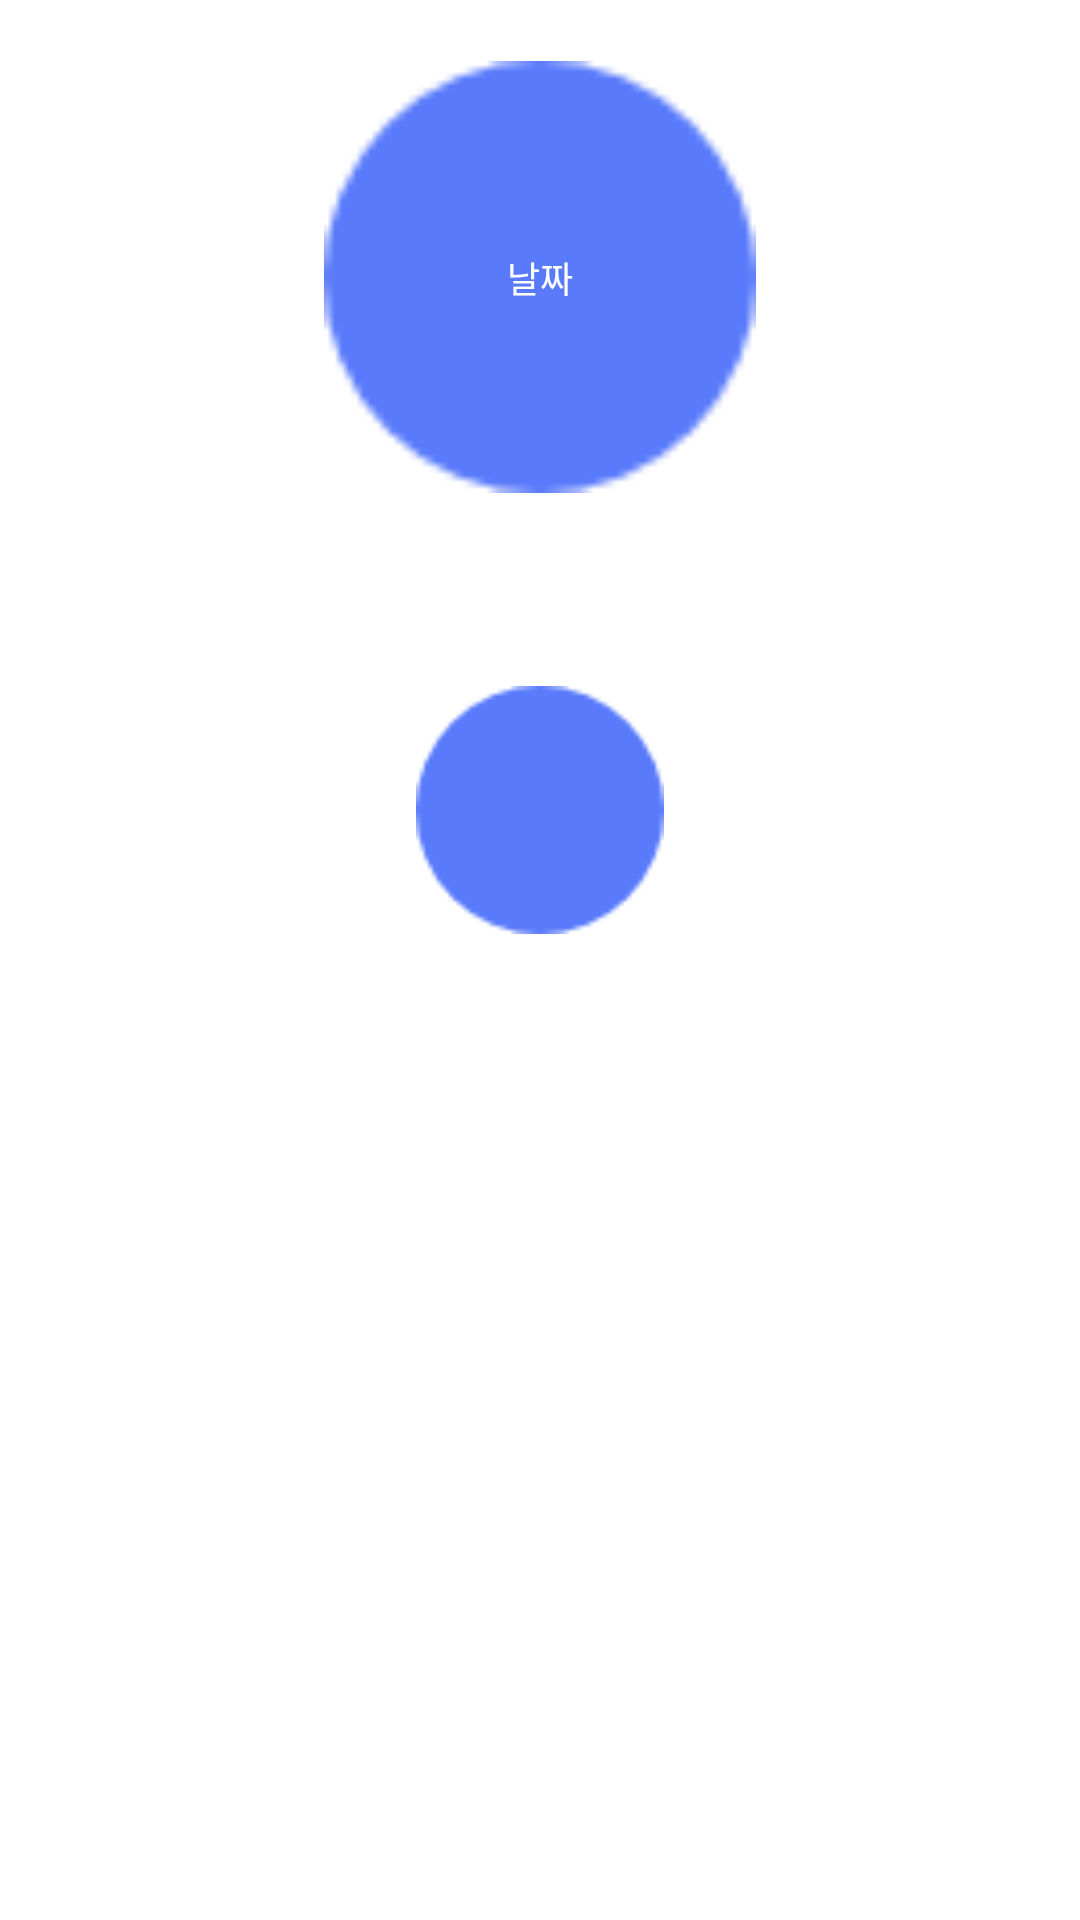

This screen was rendered from an Android layout file. Write that file and the resources it references.
<!-- AndroidManifest.xml: application theme AppTheme -->
<!-- res/layout/calendar_item.xml -->
<?xml version="1.0" encoding="utf-8"?>
<androidx.constraintlayout.widget.ConstraintLayout
    xmlns:android="http://schemas.android.com/apk/res/android"
    xmlns:app="http://schemas.android.com/apk/res-auto"
    android:id="@+id/constraintlayout_date"
    android:layout_width="match_parent"
    android:layout_height="wrap_content">

    <androidx.constraintlayout.widget.ConstraintLayout
        android:layout_width="match_parent"
        android:layout_height="0dp"
        app:layout_constraintDimensionRatio="2:3"
        app:layout_constraintEnd_toEndOf="parent"
        app:layout_constraintStart_toStartOf="parent"
        app:layout_constraintTop_toTopOf="parent">

        <View
            android:layout_width="match_parent"
            android:layout_height="1dp"
            android:background="@color/calendarDividerGray"
            app:layout_constraintTop_toTopOf="parent"/>

        <ImageView
            android:id="@+id/imageView_date_background"
            android:layout_width="0dp"
            android:layout_height="wrap_content"
            android:adjustViewBounds="true"
            app:layout_constraintBottom_toBottomOf="@+id/textView_date"
            app:layout_constraintEnd_toEndOf="@+id/textView_date"
            app:layout_constraintStart_toStartOf="@+id/textView_date"
            app:layout_constraintTop_toTopOf="@+id/textView_date"
            app:layout_constraintWidth_percent="0.4"
            app:srcCompat="@drawable/ic_calendarcircle" />

        <TextView
            android:id="@+id/textView_date"
            android:layout_width="wrap_content"
            android:layout_height="wrap_content"
            android:text="날짜"
            android:textSize="12sp"
            android:textColor="@android:color/white"
            app:layout_constraintBottom_toBottomOf="parent"
            app:layout_constraintEnd_toEndOf="parent"
            app:layout_constraintStart_toStartOf="parent"
            app:layout_constraintTop_toTopOf="parent"
            app:layout_constraintVertical_bias="0.16" />

        <ImageView
            android:id="@+id/imageView_change"
            android:layout_width="0dp"
            android:layout_height="wrap_content"
            android:adjustViewBounds="true"
            app:layout_constraintBottom_toBottomOf="parent"
            app:layout_constraintEnd_toEndOf="parent"
            app:layout_constraintStart_toStartOf="parent"
            app:layout_constraintTop_toTopOf="parent"
            app:layout_constraintWidth_percent="0.23"
            app:srcCompat="@drawable/ic_calendarcircle" />

    </androidx.constraintlayout.widget.ConstraintLayout>
</androidx.constraintlayout.widget.ConstraintLayout>
<!-- resources referenced by this layout -->
<resources>
  <!-- drawable ic_calendarcircle: png bitmap (drawable-hdpi, 654 bytes) -->
  <style name="AppTheme" parent="Theme.MaterialComponents.Light.NoActionBar">
          
          <item name="colorPrimary">@color/colorPrimary</item>
          <item name="colorPrimaryDark">@color/colorPrimaryDark</item>
          <item name="colorAccent">@color/colorAccent</item>
  
          <item name="bottomSheetDialogTheme">@style/ThemeOverlay.DatePicker.BottomSheetDialog</item>
      </style>
  <color name="colorPrimary">@color/waskBlue</color>
  <color name="colorPrimaryDark">@color/waskBlue</color>
  <color name="colorAccent">@color/waskBlue</color>
  <style name="ThemeOverlay.DatePicker.BottomSheetDialog" parent="@style/ThemeOverlay.MaterialComponents.BottomSheetDialog">
          <item name="bottomSheetStyle">@style/Widget.DatePicker.BottomSheet</item>
      </style>
  <color name="waskBlue">#597AFB</color>
  <style name="Widget.DatePicker.BottomSheet" parent="Widget.MaterialComponents.BottomSheet">
          <item name="shapeAppearanceOverlay">@style/ShapeAppearanceOverlay.DatePicker</item>
      </style>
  <style name="ShapeAppearanceOverlay.DatePicker" parent="">
          <item name="cornerSizeTopLeft">16dp</item>
          <item name="cornerSizeTopRight">16dp</item>
          <item name="cornerFamily">rounded</item>
      </style>
</resources>
